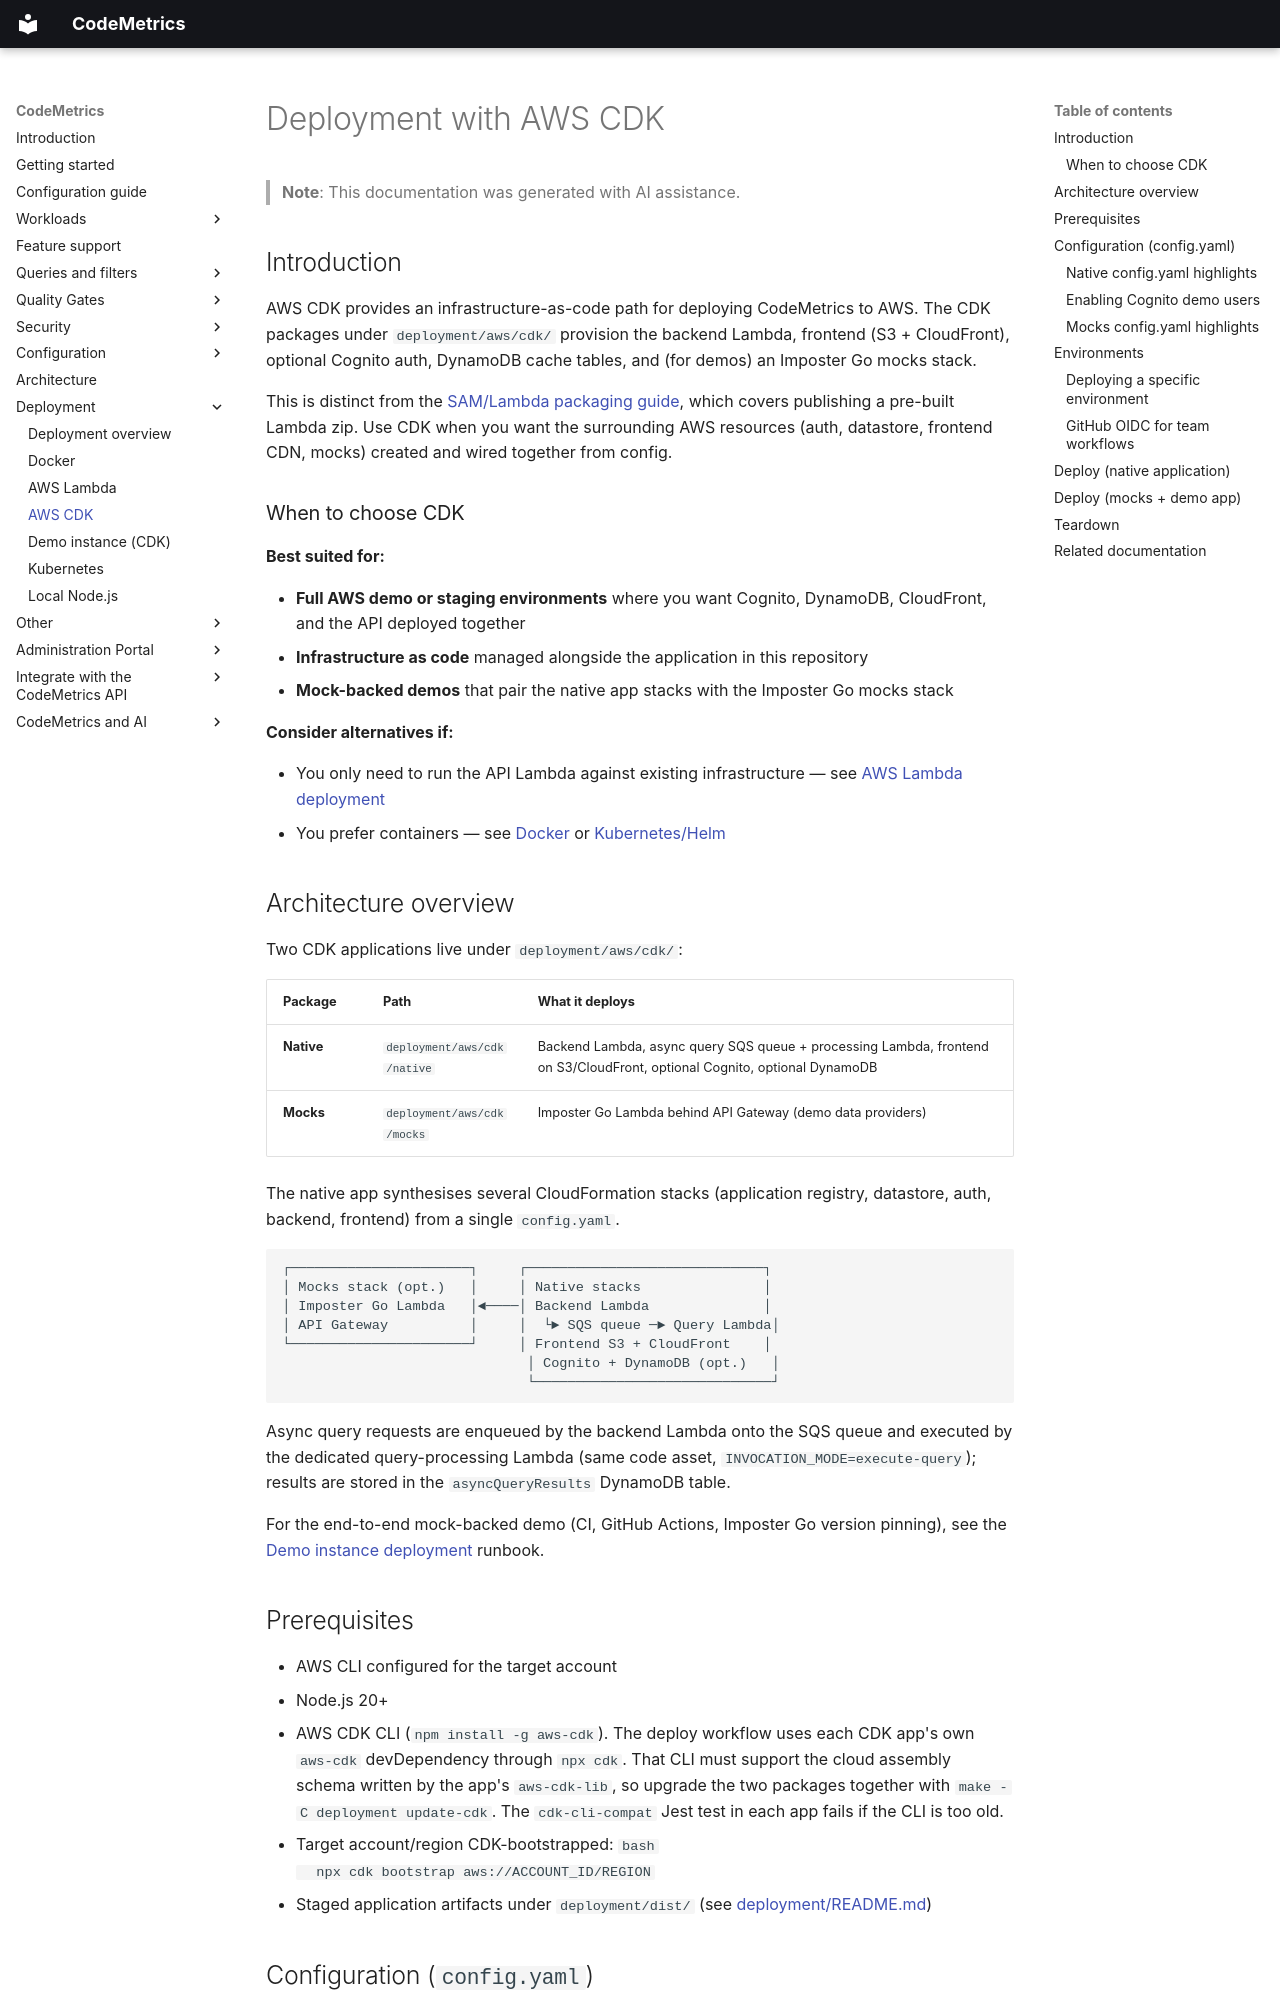

repository: code-metrics-project/code-metrics · page: deployment_cdk/index.html · generator: mkdocs

# Deployment with AWS CDK

> **Note**: This documentation was generated with AI assistance.

## Introduction

AWS CDK provides an infrastructure-as-code path for deploying CodeMetrics to AWS. The CDK packages under `deployment/aws/cdk/` provision the backend Lambda, frontend (S3 + CloudFront), optional Cognito auth, DynamoDB cache tables, and (for demos) an Imposter Go mocks stack.

This is distinct from the [SAM/Lambda packaging guide](./deployment_lambda.md), which covers publishing a pre-built Lambda zip. Use CDK when you want the surrounding AWS resources (auth, datastore, frontend CDN, mocks) created and wired together from config.

### When to choose CDK

**Best suited for:**

- **Full AWS demo or staging environments** where you want Cognito, DynamoDB, CloudFront, and the API deployed together
- **Infrastructure as code** managed alongside the application in this repository
- **Mock-backed demos** that pair the native app stacks with the Imposter Go mocks stack

**Consider alternatives if:**

- You only need to run the API Lambda against existing infrastructure — see [AWS Lambda deployment](./deployment_lambda.md)
- You prefer containers — see [Docker](./deployment_docker.md) or [Kubernetes/Helm](./helm.md)

## Architecture overview

Two CDK applications live under `deployment/aws/cdk/`:

| Package    | Path                        | What it deploys                                                                                                           |
| ---------- | --------------------------- | ------------------------------------------------------------------------------------------------------------------------- |
| **Native** | `deployment/aws/cdk/native` | Backend Lambda, async query SQS queue + processing Lambda, frontend on S3/CloudFront, optional Cognito, optional DynamoDB |
| **Mocks**  | `deployment/aws/cdk/mocks`  | Imposter Go Lambda behind API Gateway (demo data providers)                                                               |

The native app synthesises several CloudFormation stacks (application registry, datastore, auth, backend, frontend) from a single `config.yaml`.

```
┌──────────────────────┐     ┌─────────────────────────────┐
│ Mocks stack (opt.)   │     │ Native stacks               │
│ Imposter Go Lambda   │◄────│ Backend Lambda              │
│ API Gateway          │     │  └► SQS queue ─► Query Lambda│
└──────────────────────┘     │ Frontend S3 + CloudFront    │
                              │ Cognito + DynamoDB (opt.)   │
                              └─────────────────────────────┘
```

Async query requests are enqueued by the backend Lambda onto the SQS queue and executed by the dedicated query-processing Lambda (same code asset, `INVOCATION_MODE=execute-query`); results are stored in the `asyncQueryResults` DynamoDB table.

For the end-to-end mock-backed demo (CI, GitHub Actions, Imposter Go version pinning), see the [Demo instance deployment](./dev/demo-deployment.md) runbook.

## Prerequisites

- AWS CLI configured for the target account
- Node.js 20+
- AWS CDK CLI (`npm install -g aws-cdk`). The deploy workflow uses each CDK app's own `aws-cdk` devDependency through `npx cdk`. That CLI must support the cloud assembly schema written by the app's `aws-cdk-lib`, so upgrade the two packages together with `make -C deployment update-cdk`. The `cdk-cli-compat` Jest test in each app fails if the CLI is too old.
- Target account/region CDK-bootstrapped:
  ```bash
  npx cdk bootstrap aws://ACCOUNT_ID/REGION
  ```
- Staged application artifacts under `deployment/dist/` (see [deployment/README.md](../deployment/README.md))
